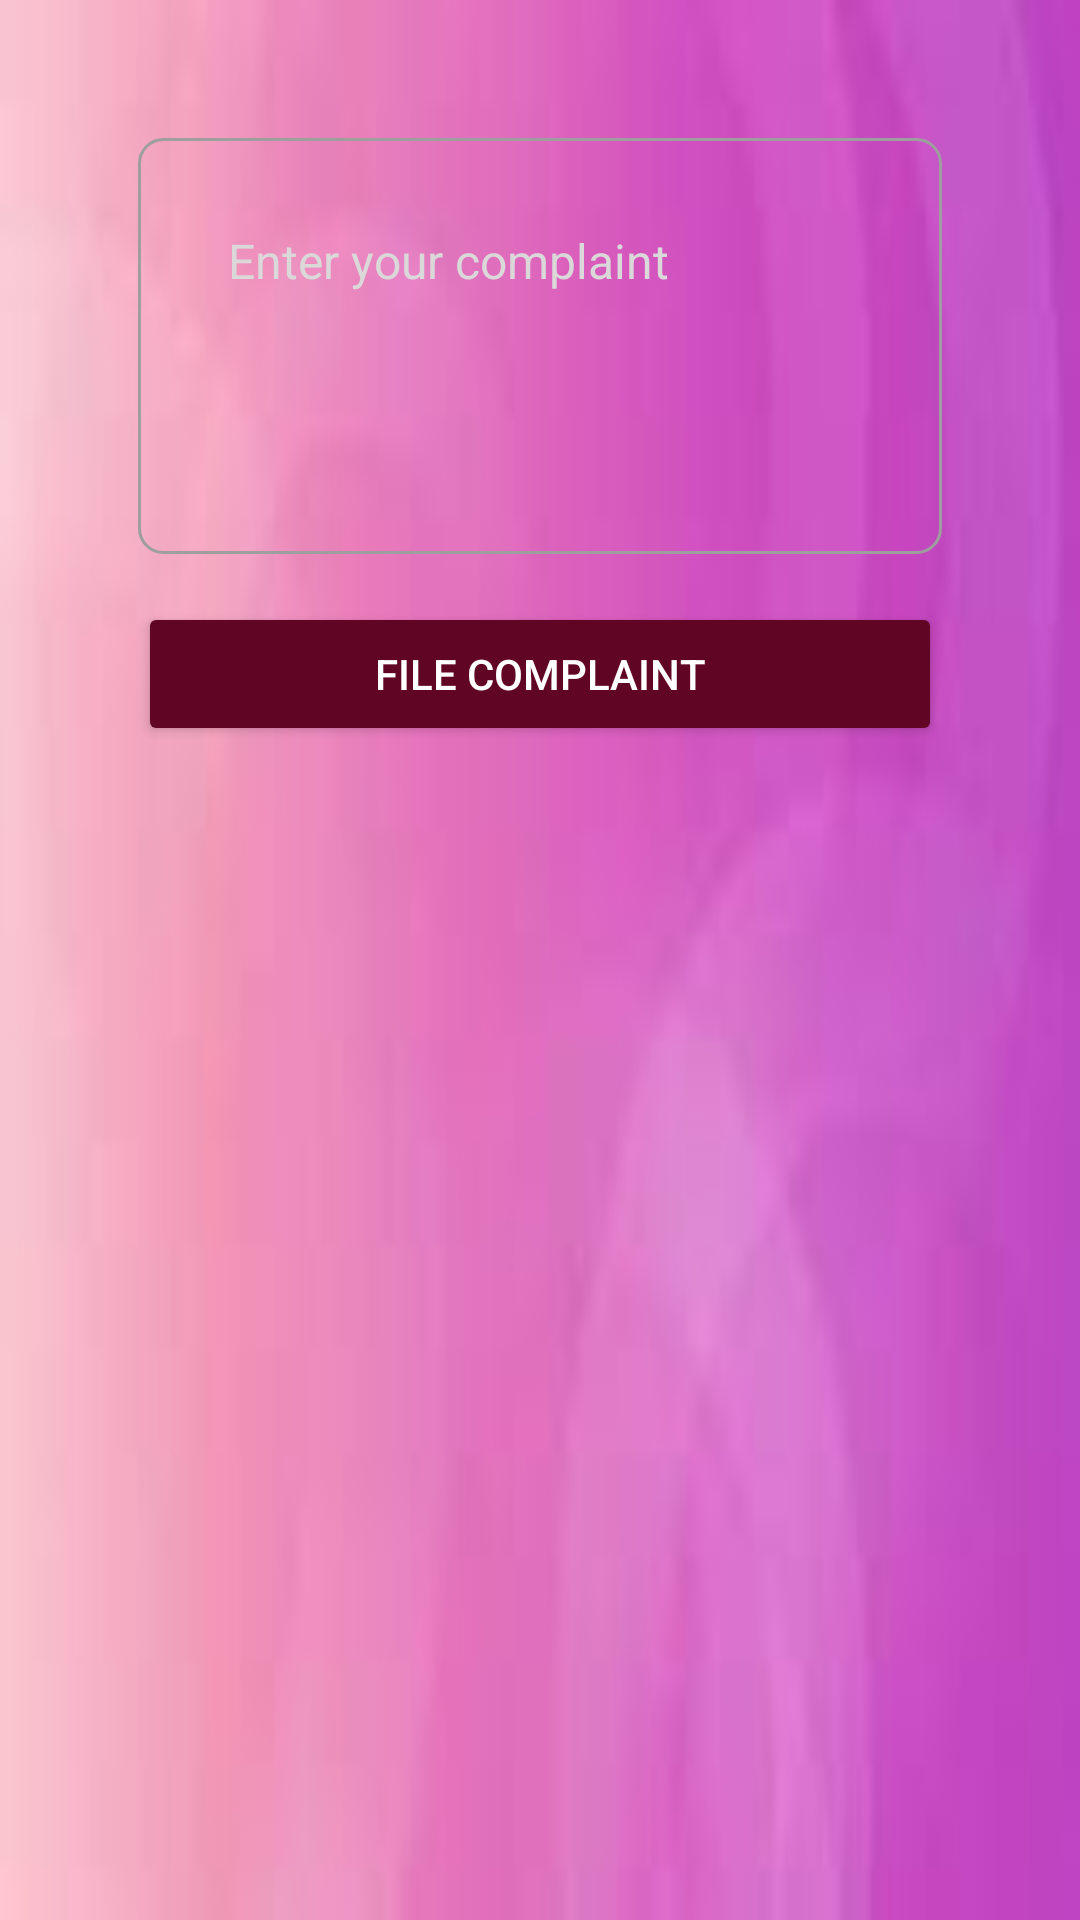

Reconstruct the res/layout file that produces this screen, plus the resources it refers to.
<!-- AndroidManifest.xml: application theme Theme.ApartmentPal -->
<!-- res/layout/activity_send_complaint.xml -->
<RelativeLayout xmlns:android="http://schemas.android.com/apk/res/android"
    android:layout_width="match_parent"
    android:layout_height="match_parent"
    xmlns:app="http://schemas.android.com/apk/res-auto"
    android:background="@drawable/bg2"
    android:padding="16dp">

    <LinearLayout
        android:layout_width="match_parent"
        android:layout_height="wrap_content"
        android:orientation="vertical"
        android:padding="30dp">

        <EditText
            android:id="@+id/complaintEditText"
            android:layout_width="match_parent"
            android:layout_height="wrap_content"
            android:background="@drawable/edittext_background"
            android:gravity="top"
            android:hint="Enter your complaint"
            android:inputType="textMultiLine"
            android:minLines="4"
            android:padding="30dp"
            android:textColor="#FFFFFF"
            android:textColorHint="#DAD8D8"
            android:textSize="16sp" />

        <Button
            android:id="@+id/fileComplaintButton"
            android:layout_width="match_parent"
            android:layout_height="wrap_content"
            android:layout_marginTop="16dp"
            android:backgroundTint="#610524"
            android:text="File Complaint"
            android:textColor="#FFFFFF" />
    </LinearLayout>
</RelativeLayout>
<!-- resources referenced by this layout -->
<resources>
  <!-- drawable bg2: jpeg bitmap (drawable, 1798 bytes) -->
  <!-- drawable edittext_background (drawable) -->
  <shape xmlns:android="http://schemas.android.com/apk/res/android"
      android:shape="rectangle">
      <stroke
          android:width="1dp"
          android:color="#9E9E9E" /> 
      <corners android:radius="8dp" />
  </shape>
  <style name="Theme.ApartmentPal" parent="Base.Theme.ApartmentPal" />
  <style name="Base.Theme.ApartmentPal" parent="Theme.AppCompat.Light.NoActionBar">
          
          
      </style>
</resources>
